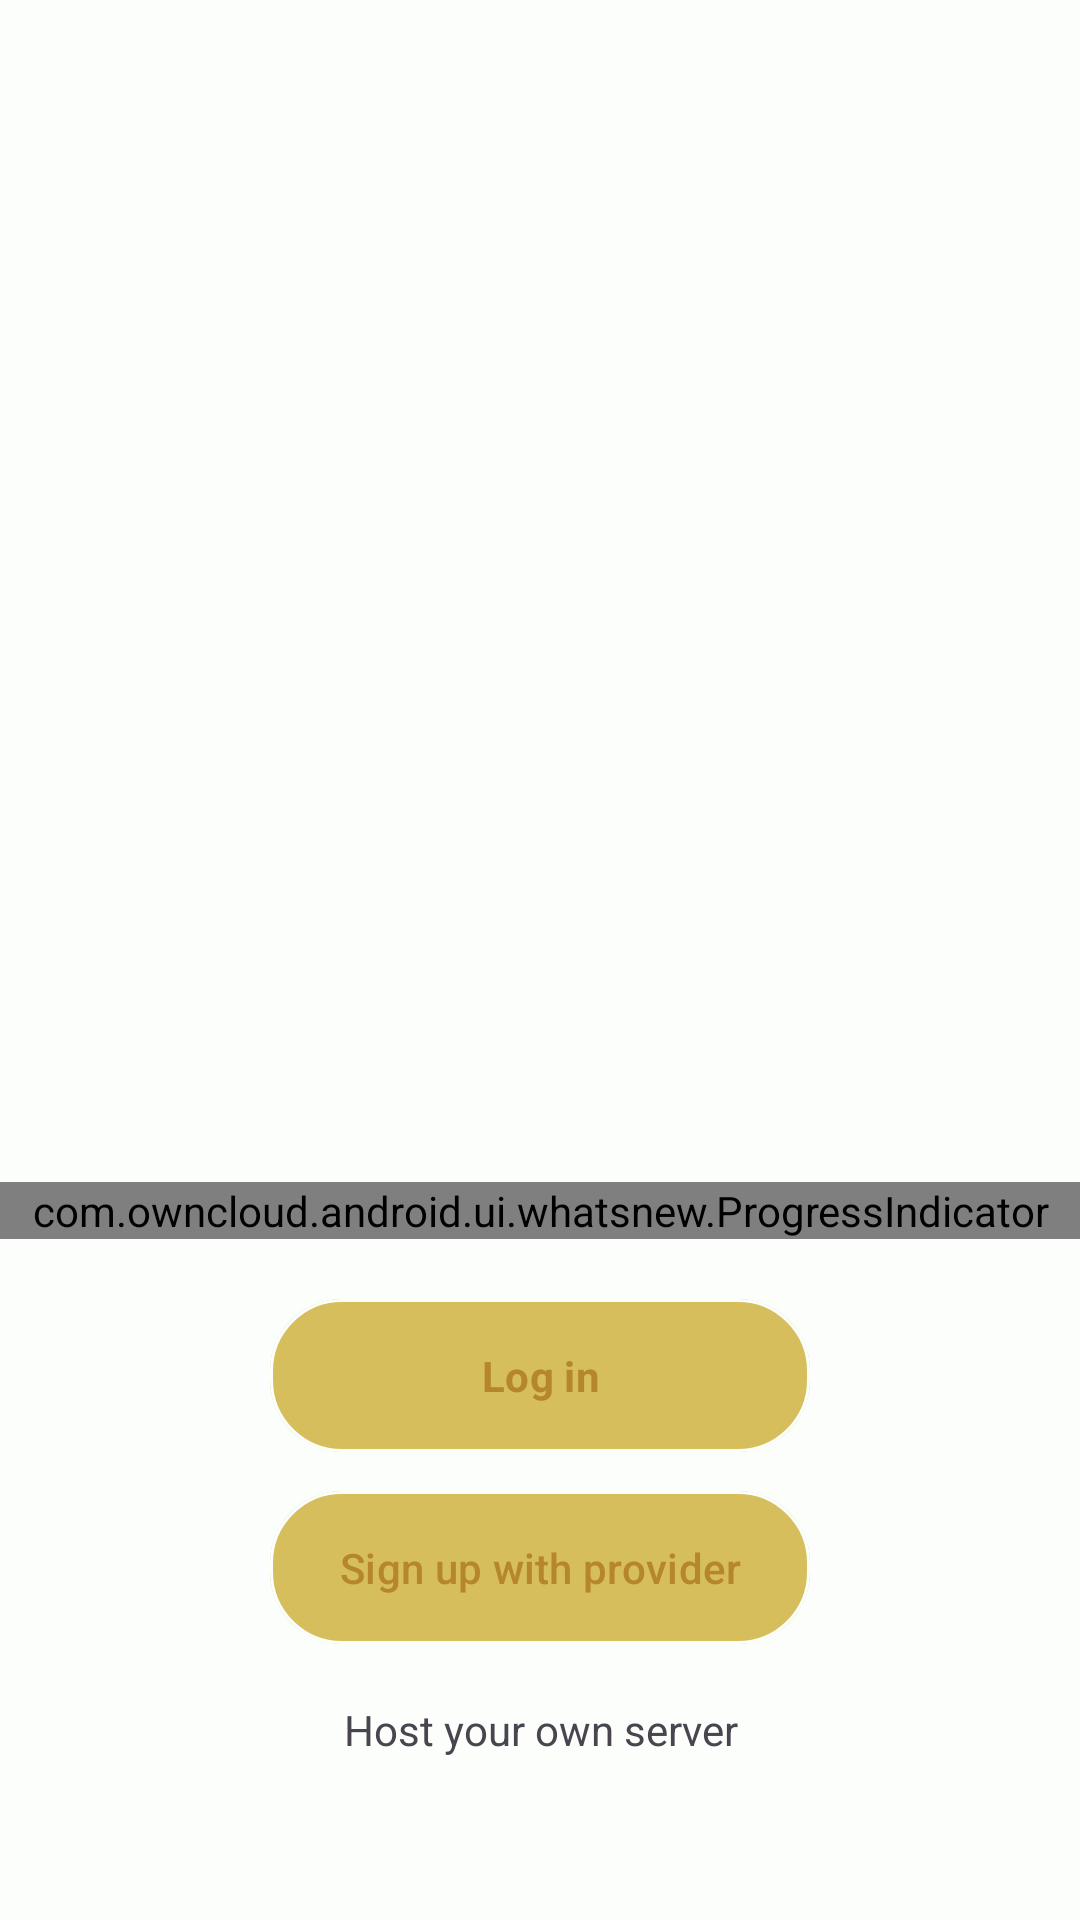

Layout XML and referenced resources for this Android screen:
<!-- AndroidManifest.xml: application theme Theme.ownCloud.Toolbar -->
<!-- res/layout/first_run_activity.xml -->
<?xml version="1.0" encoding="utf-8"?>
<LinearLayout xmlns:android="http://schemas.android.com/apk/res/android"
    xmlns:app="http://schemas.android.com/apk/res-auto"
    android:layout_width="match_parent"
    android:layout_height="match_parent"
    android:orientation="vertical">

    <LinearLayout
        android:layout_width="match_parent"
        android:layout_height="wrap_content"
        android:layout_weight="1"
        android:orientation="vertical"
        android:layout_marginBottom="@dimen/standard_margin"
        android:layout_marginTop="@dimen/standard_margin">

        <androidx.viewpager.widget.ViewPager
            android:id="@+id/contentPanel"
            android:layout_width="match_parent"
            android:layout_height="0dp"
            android:layout_weight="1"/>

        <com.owncloud.android.ui.whatsnew.ProgressIndicator
            android:id="@+id/progressIndicator"
            android:layout_width="match_parent"
            android:layout_height="wrap_content"
            android:layout_marginTop="@dimen/standard_margin">

        </com.owncloud.android.ui.whatsnew.ProgressIndicator>
    </LinearLayout>

    <LinearLayout
        android:id="@+id/bottomLayout"
        android:layout_width="match_parent"
        android:layout_height="wrap_content"
        android:layout_marginBottom="15dp"
        android:layout_marginLeft="15dp"
        android:layout_marginRight="15dp"
        android:layout_weight="0"
        android:gravity="center"
        android:orientation="vertical">

        <LinearLayout
            android:id="@+id/buttonLayout"
            android:layout_width="wrap_content"
            android:layout_height="wrap_content"
            android:orientation="vertical">

            <com.google.android.material.button.MaterialButton
                android:id="@+id/login"
                style="@style/Button.Login"
                android:layout_width="180dp"
                android:layout_height="wrap_content"
                android:layout_gravity="center"
                android:maxWidth="500dp"
                android:minWidth="300dp"
                android:padding="@dimen/standard_padding"
                android:text="@string/login"
                android:textSize="14sp"
                android:textStyle="bold"
                android:theme="@style/Button.Login"
                app:cornerRadius="@dimen/button_corner_radius"
                app:strokeColor="@color/fiu_powder"
                app:strokeWidth="1dp" />

            <com.google.android.material.button.MaterialButton
                android:id="@+id/signup"
                android:layout_width="180dp"
                android:layout_height="wrap_content"
                android:layout_gravity="center"
                android:layout_margin="5dp"
                android:maxWidth="500dp"
                android:minWidth="300dp"
                android:padding="@dimen/standard_padding"
                android:text="@string/signup_with_provider"
                android:textColor="@color/theme_back_button_text"
                android:theme="@style/OutlineLoginButton"
                app:cornerRadius="@dimen/button_corner_radius"
                app:strokeColor="@color/fiu_powder" />
        </LinearLayout>

        <TextView
            android:id="@+id/host_own_server"
            android:layout_width="match_parent"
            android:layout_height="wrap_content"
            android:minHeight="@dimen/minimum_size_for_touchable_area"
            android:layout_marginBottom="10dp"
            android:layout_marginTop="10dp"
            android:gravity="center_horizontal"
            android:text="@string/host_your_own_server"/>
    </LinearLayout>

</LinearLayout>
<!-- resources referenced by this layout -->
<resources>
  <color name="fiu_powder">#FBFEFB</color>
  <color name="theme_back_button_text">@color/fiu_dark_gold</color>
  <dimen name="button_corner_radius">24dp</dimen>
  <dimen name="minimum_size_for_touchable_area">48dp</dimen>
  <dimen name="standard_margin">16dp</dimen>
  <dimen name="standard_padding">16dp</dimen>
  <string name="host_your_own_server">Host your own server</string>
  <string name="login">Log in</string>
  <string name="signup_with_provider">Sign up with provider</string>
  <style name="Button.Login" parent="Button">
          <item name="colorButtonNormal">@color/black</item>
          <item name="colorAccent">@color/black</item>
          <item name="android:textColor">@color/theme_back_button_text</item>
          <item name="android:typeface">sans</item>
          <item name="android:textStyle">bold</item>
      </style>
  <style name="OutlineLoginButton" parent="Widget.Material3.Button.OutlinedButton">
          <item name="colorAccent">@color/transparent</item>
          <item name="android:textColor">@color/theme_back_button_text</item>
          <item name="android:textAllCaps">false</item>
          <item name="strokeColor">@color/login_btn_stroke</item>
      </style>
  <style name="Theme.ownCloud.Toolbar" parent="Theme.ownCloud.ToolbarBase" />
  <color name="fiu_dark_gold">#B6862C</color>
  <color name="black">@color/fiu_dark_blue</color>
  <color name="transparent">#00000000</color>
  <color name="login_btn_stroke">@color/fiu_light_gold</color>
  <style name="Theme.ownCloud.ToolbarBase" parent="BaseTheme.ownCloud.Toolbar">
          <item name="android:windowDrawsSystemBarBackgrounds">true</item>
          <item name="android:navigationBarColor">@color/fiu_light_gold_dark_blue</item>
      </style>
  <color name="fiu_dark_blue">#081e3f </color>
  <color name="fiu_light_gold">#d6be5c</color>
  <color name="fiu_light_gold_dark_blue">@color/fiu_light_gold</color>
  <style name="Theme.ownCloud.Dialog" parent="@style/Theme.Material3.DayNight.Dialog.Alert">
          <item name="windowNoTitle">false</item>
          <item name="colorAccent">@color/color_accent</item>
          <item name="android:textAllCaps">false</item>
          <item name="textInputStyle">@style/Widget.App.TextInputLayout</item>
      </style>
  <color name="bg_default">@color/fiu_powder</color>
  <style name="ownCloud.SearchView" parent="Widget.AppCompat.SearchView">
          
          <item name="closeIcon">@drawable/ic_close</item>
          
          <item name="searchIcon">@drawable/ic_search_grey</item>
          
          
      </style>
  <style name="Widget.App.TextInputLayout" parent="Widget.Material3.TextInputLayout.OutlinedBox">
          <item name="materialThemeOverlay">@style/ThemeOverlay.App.TextInputLayout</item>
          <item name="hintTextColor">?attr/colorOnSurface</item>
      </style>
  <style name="Nextcloud.Widget.PopupMenu" parent="@style/Widget.Material3.PopupMenu">
          <item name="popupMenuBackground">@color/bg_default</item>
      </style>
  <style name="ThemeOverlay.App.BottomSheetDialog" parent="@style/ThemeOverlay.MaterialComponents.BottomSheetDialog">
          <item name="bottomSheetStyle">@style/App.BottomSheetDialog</item>
      </style>
  <style name="App.ActionMode" parent="@style/Widget.Material3.ActionMode">
          <item name="background">@color/action_mode_background</item>
          <item name="titleTextStyle">@style/App.ActionModeTitleText</item>
      </style>
  <color name="color_accent">#007cc2</color>
  <style name="App.BottomSheetDialog" parent="Widget.MaterialComponents.BottomSheet.Modal">
          <item name="backgroundTint">@color/bg_default</item>
      </style>
  <color name="action_mode_background">@color/fontAppbar</color>
  <style name="App.ActionModeTitleText" parent="TextAppearance.Material3.ActionBar.Title">
          <item name="android:textColor">@color/white</item>
      </style>
  <color name="fiu_login_text_color">@color/fiu_dark_blue</color>
  <color name="fontAppbar">#666666</color>
  <color name="white">@color/fiu_powder</color>
</resources>
